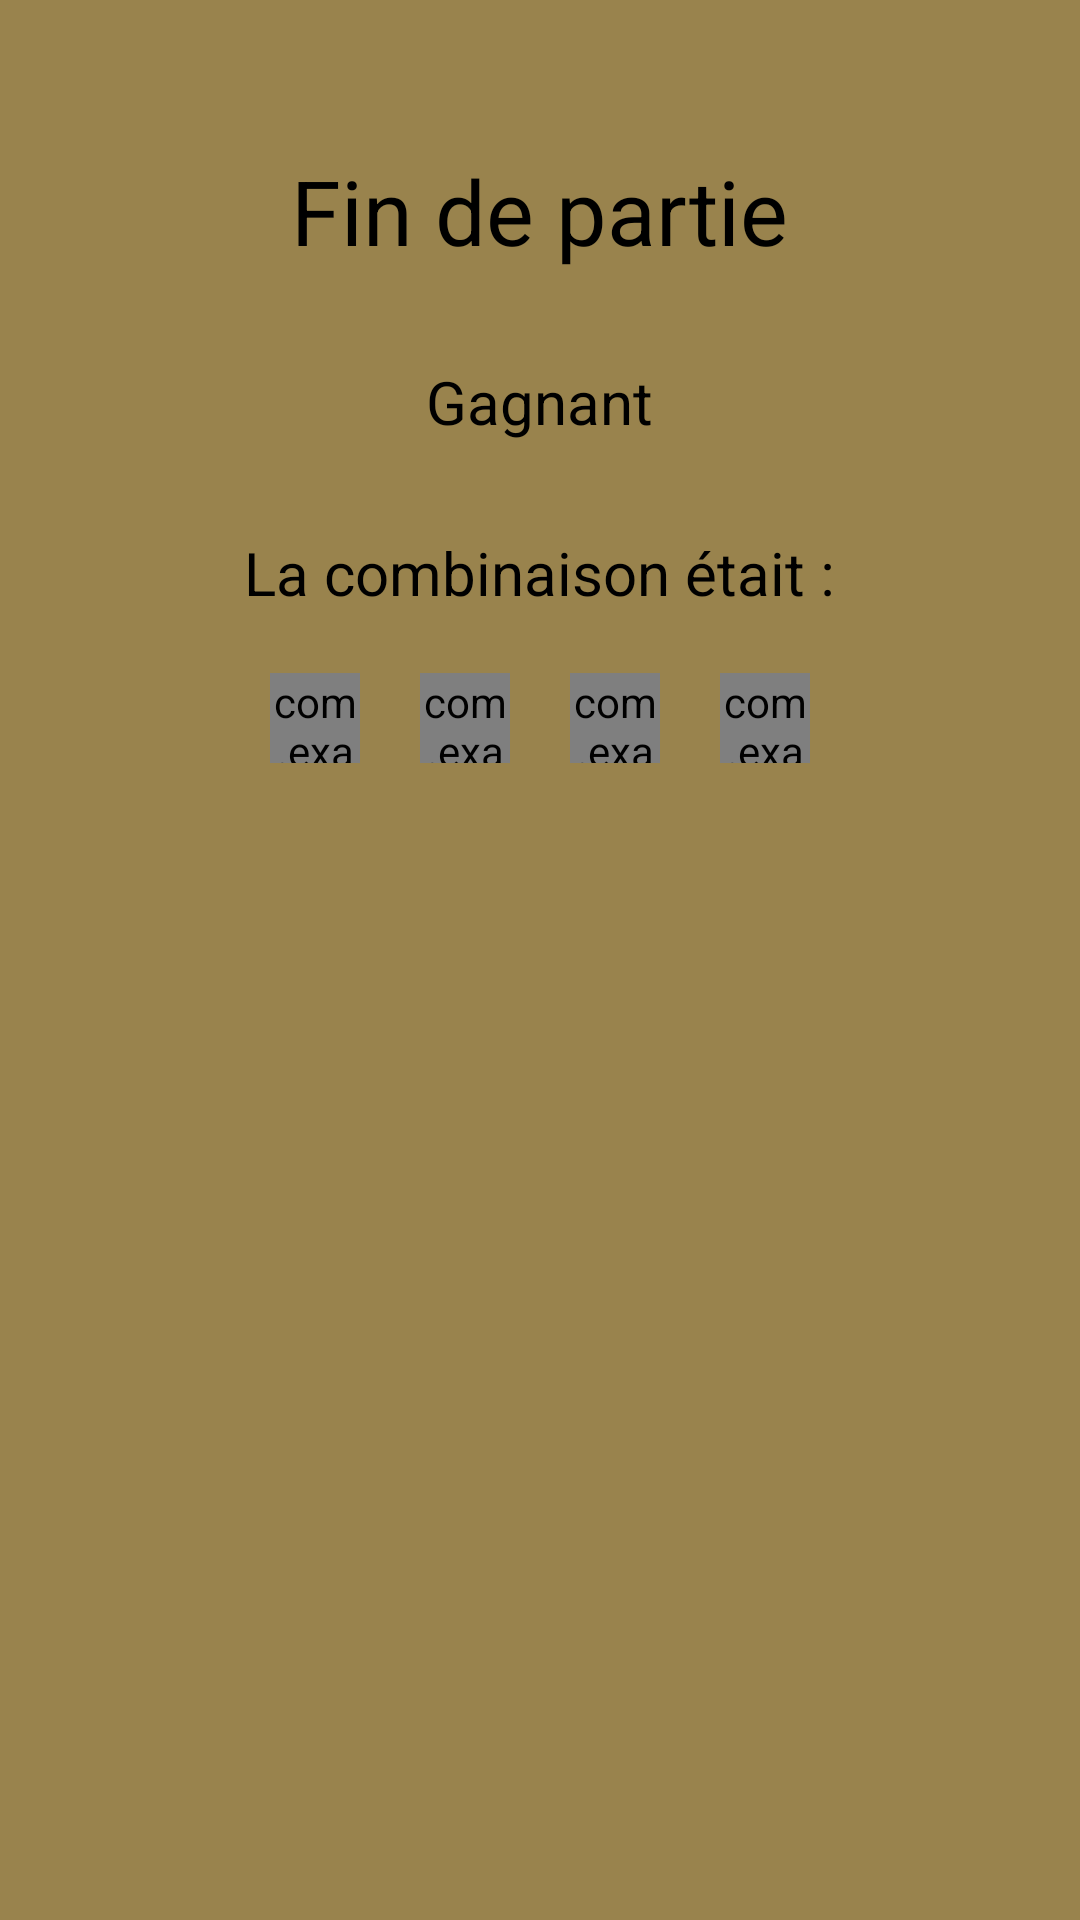

This screen was rendered from an Android layout file. Write that file and the resources it references.
<!-- AndroidManifest.xml: application theme Theme.MasterMind -->
<!-- res/layout/activity_fin_de_partie.xml -->
<?xml version="1.0" encoding="utf-8"?>

<RelativeLayout
    xmlns:android="http://schemas.android.com/apk/res/android"
    android:layout_width="match_parent"
    android:layout_height="match_parent"
    android:background="@color/marron"
    >
    <TextView
        android:id="@+id/titre_fin_de_partie"
        android:layout_width="wrap_content"
        android:layout_height="wrap_content"
        android:text="Fin de partie"
        android:textColor="@color/black"
        android:layout_gravity="center"
        android:layout_marginTop="50dp"
        android:textSize="@dimen/titre"
        android:layout_centerHorizontal="true"
        />
    <TextView
        android:id="@+id/texte_gagnant"
        android:layout_width="wrap_content"
        android:layout_height="wrap_content"
        android:text="Gagnant"
        android:textColor="@color/black"
        android:layout_gravity="center"
        android:layout_marginTop="30dp"
        android:textSize="@dimen/texte"
        android:layout_centerHorizontal="true"
        android:layout_below="@+id/titre_fin_de_partie"
        />
    <LinearLayout
        android:id="@+id/reponse_combinaison"
        android:layout_width="wrap_content"
        android:layout_height="wrap_content"
        android:layout_below="@+id/texte_gagnant"
        android:layout_centerHorizontal="true"
        android:layout_marginTop="30dp"
        android:orientation="vertical"
        >

        <TextView
            android:id="@+id/reponse_combinaiton_titre"
            android:layout_width="wrap_content"
            android:layout_height="wrap_content"
            android:text="La combinaison était :"
            android:textColor="@color/black"
            android:layout_gravity="center"
            android:textSize="@dimen/texte"
            android:layout_centerHorizontal="true"
            />

        <LinearLayout
            android:id="@+id/reponse_combinaison_combinaison"
            android:layout_width="wrap_content"
            android:layout_height="wrap_content"
            android:gravity="center"
            android:layout_centerHorizontal="true"
            android:layout_marginTop="10dp"

            >
            <com.example.mastermind.vue.mastermind.UnePiece android:id="@+id/reponse_code1" android:layout_width="@dimen/pieceM" android:layout_height="@dimen/pieceM" android:layout_margin="@dimen/margeM"/>
            <com.example.mastermind.vue.mastermind.UnePiece android:id="@+id/reponse_code2" android:layout_width="@dimen/pieceM" android:layout_height="@dimen/pieceM" android:layout_margin="@dimen/margeM"/>
            <com.example.mastermind.vue.mastermind.UnePiece android:id="@+id/reponse_code3" android:layout_width="@dimen/pieceM" android:layout_height="@dimen/pieceM" android:layout_margin="@dimen/margeM"/>
            <com.example.mastermind.vue.mastermind.UnePiece android:id="@+id/reponse_code4" android:layout_width="@dimen/pieceM" android:layout_height="@dimen/pieceM" android:layout_margin="@dimen/margeM"/>
        </LinearLayout>
    </LinearLayout>
    <TextView
        android:id="@+id/texte_nombre_coups"
        android:layout_width="wrap_content"
        android:layout_height="wrap_content"
        android:text=""
        android:textColor="@color/black"
        android:layout_gravity="center"
        android:layout_marginTop="30dp"
        android:textSize="@dimen/texte_petit"
        android:layout_centerHorizontal="true"
        android:layout_below="@+id/reponse_combinaison"
        />


</RelativeLayout>
<!-- resources referenced by this layout -->
<resources>
  <color name="black">#FF000000</color>
  <color name="marron">#99834d</color>
  <dimen name="margeM">10dp</dimen>
  <dimen name="pieceM">30dp</dimen>
  <dimen name="texte">20dp</dimen>
  <dimen name="texte_petit">15dp</dimen>
  <dimen name="titre">30dp</dimen>
  <style name="Theme.MasterMind" parent="Theme.MaterialComponents.DayNight.DarkActionBar">
          
          <item name="colorPrimary">@color/purple_500</item>
          <item name="colorPrimaryVariant">@color/purple_700</item>
          <item name="colorOnPrimary">@color/white</item>
          
          <item name="colorSecondary">@color/teal_200</item>
          <item name="colorSecondaryVariant">@color/teal_700</item>
          <item name="colorOnSecondary">@color/black</item>
          
          <item name="android:statusBarColor">?attr/colorPrimaryVariant</item>
          
      </style>
  <color name="purple_500">#FF6200EE</color>
  <color name="purple_700">#FF3700B3</color>
  <color name="white">#FFFFFFFF</color>
  <color name="teal_200">#FF03DAC5</color>
  <color name="teal_700">#FF018786</color>
</resources>
